The GitHub repository ayush-sawant-ai/Brain-Tumor-Detection contains a labelled image folder "processed" with 4 categories: glioma, meningioma, no tumor, pituitary tumor. Examples follow, each with its label.

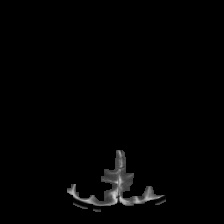
Label: no tumor

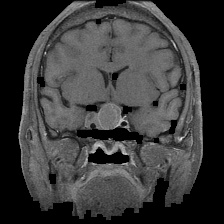
Label: pituitary tumor

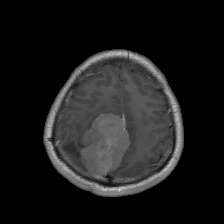
Label: meningioma

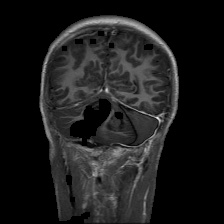
Label: glioma

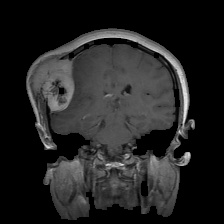
Label: meningioma

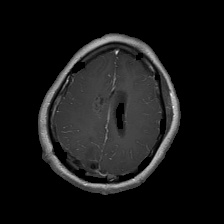
Label: glioma
